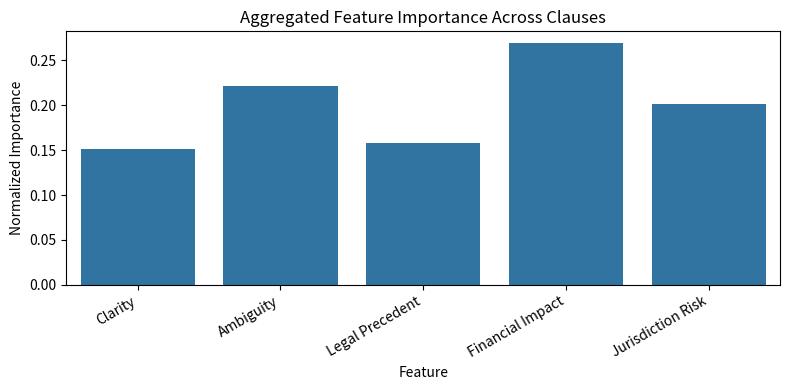

This chart was generated by the following Python code:
import numpy as np
import matplotlib.pyplot as plt
import seaborn as sns
import csv
from random import uniform, choice

print("Explainability Layer v3 - Risk Labels, Aggregated Features & CSV Export ✅\n")

# ----------------------------------------
# Step 1: Define clauses and features
# ----------------------------------------
clauses = [
    "Confidentiality clause",
    "Termination clause",
    "Indemnity clause",
    "Force Majeure clause",
    "Governing Law clause"
]

features = ["Clarity", "Ambiguity", "Legal Precedent", "Financial Impact", "Jurisdiction Risk"]

# ----------------------------------------
# Step 2: Simulate feature importance
# ----------------------------------------
def simulate_feature_importance():
    """
    Simulates feature importance values for explainability.
    Each feature’s importance is normalized to sum to 1.
    """
    raw_importance = np.random.rand(len(features))
    normalized = raw_importance / raw_importance.sum()
    return dict(zip(features, np.round(normalized, 3)))

# ----------------------------------------
# Step 3: Clause-level risk scoring (refined)
# ----------------------------------------
def assess_clause_risk(clause: str):
    """
    Returns risk score, probability, citation and feature importance.
    """
    risk_score = round(uniform(0, 1), 2)
    probability = round(uniform(0.6, 1), 2)  # assume model is usually confident
    citation = choice([
        "Case A vs B, 2021",
        "Case X vs Y, 2019",
        "Case M vs N, 2020",
        "Case P vs Q, 2018",
        "Case R vs S, 2022"
    ])
    importance = simulate_feature_importance()
    return risk_score, probability, citation, importance

# ----------------------------------------
# Step 4: Risk label helper
# ----------------------------------------
def classify_risk(risk_score: float) -> str:
    """
    Convert continuous risk score into discrete label.
    """
    if risk_score < 0.33:
        return "Low"
    elif risk_score < 0.66:
        return "Medium"
    else:
        return "High"

# ----------------------------------------
# Step 5: Generate clause-level insights
# ----------------------------------------
results = {}
for clause in clauses:
    r, p, c, imp = assess_clause_risk(clause)
    label = classify_risk(r)
    results[clause] = {
        "Risk Score": r,
        "Risk Label": label,
        "Probability": p,
        "Citation": c,
        "Feature Importance": imp
    }

# ----------------------------------------
# Step 6: Print detailed explainability summary
# ----------------------------------------
print("Clause-level Explainability Summary\n")
for clause, details in results.items():
    print(f"🔹 {clause}")
    print(f"   Risk Score      : {details['Risk Score']:.2f}")
    print(f"   Risk Label      : {details['Risk Label']}")
    print(f"   Probability     : {details['Probability']:.2f}")
    print(f"   Citation        : {details['Citation']}")
    print("   Feature Importance:")
    for f, val in details["Feature Importance"].items():
        print(f"     {f:<20}: {val}")
    print("-" * 60)

# ----------------------------------------
# Step 7: Overall contract risk & aggregated features
# ----------------------------------------
overall_risk = np.mean([v["Risk Score"] for v in results.values()])
print(f"\n📊 Overall Contract Risk Score: {overall_risk:.2f}\n")

# Aggregate feature importance across all clauses
aggregated_feature_importance = {f: 0.0 for f in features}
for clause, details in results.items():
    for f, val in details["Feature Importance"].items():
        aggregated_feature_importance[f] += val

# Normalize aggregated feature importance
total = sum(aggregated_feature_importance.values())
aggregated_feature_importance = {
    f: round(val / total, 3) for f, val in aggregated_feature_importance.items()
}

print("Aggregated Feature Importance Across All Clauses:")
for f, val in aggregated_feature_importance.items():
    print(f"  {f:<20}: {val}")
print()

# ----------------------------------------
# Step 8: Export report to CSV
# ----------------------------------------
csv_filename = "clause_explainability_report_v3.csv"
fieldnames = ["Clause", "Risk Score", "Risk Label", "Probability", "Citation"] + features

with open(csv_filename, mode="w", newline="", encoding="utf-8") as f:
    writer = csv.DictWriter(f, fieldnames=fieldnames)
    writer.writeheader()

    for clause, details in results.items():
        row = {
            "Clause": clause,
            "Risk Score": details["Risk Score"],
            "Risk Label": details["Risk Label"],
            "Probability": details["Probability"],
            "Citation": details["Citation"],
        }
        # add feature importance columns
        for feat in features:
            row[feat] = details["Feature Importance"][feat]
        writer.writerow(row)

print(f"✅ CSV report exported: {csv_filename}\n")

# ----------------------------------------
# Step 9: Visualize aggregated feature importance (bar plot)
# ----------------------------------------
plt.figure(figsize=(8, 4))
sns.barplot(
    x=list(aggregated_feature_importance.keys()),
    y=list(aggregated_feature_importance.values())
)
plt.title("Aggregated Feature Importance Across Clauses")
plt.ylabel("Normalized Importance")
plt.xlabel("Feature")
plt.xticks(rotation=30, ha="right")
plt.tight_layout()
plt.show()
